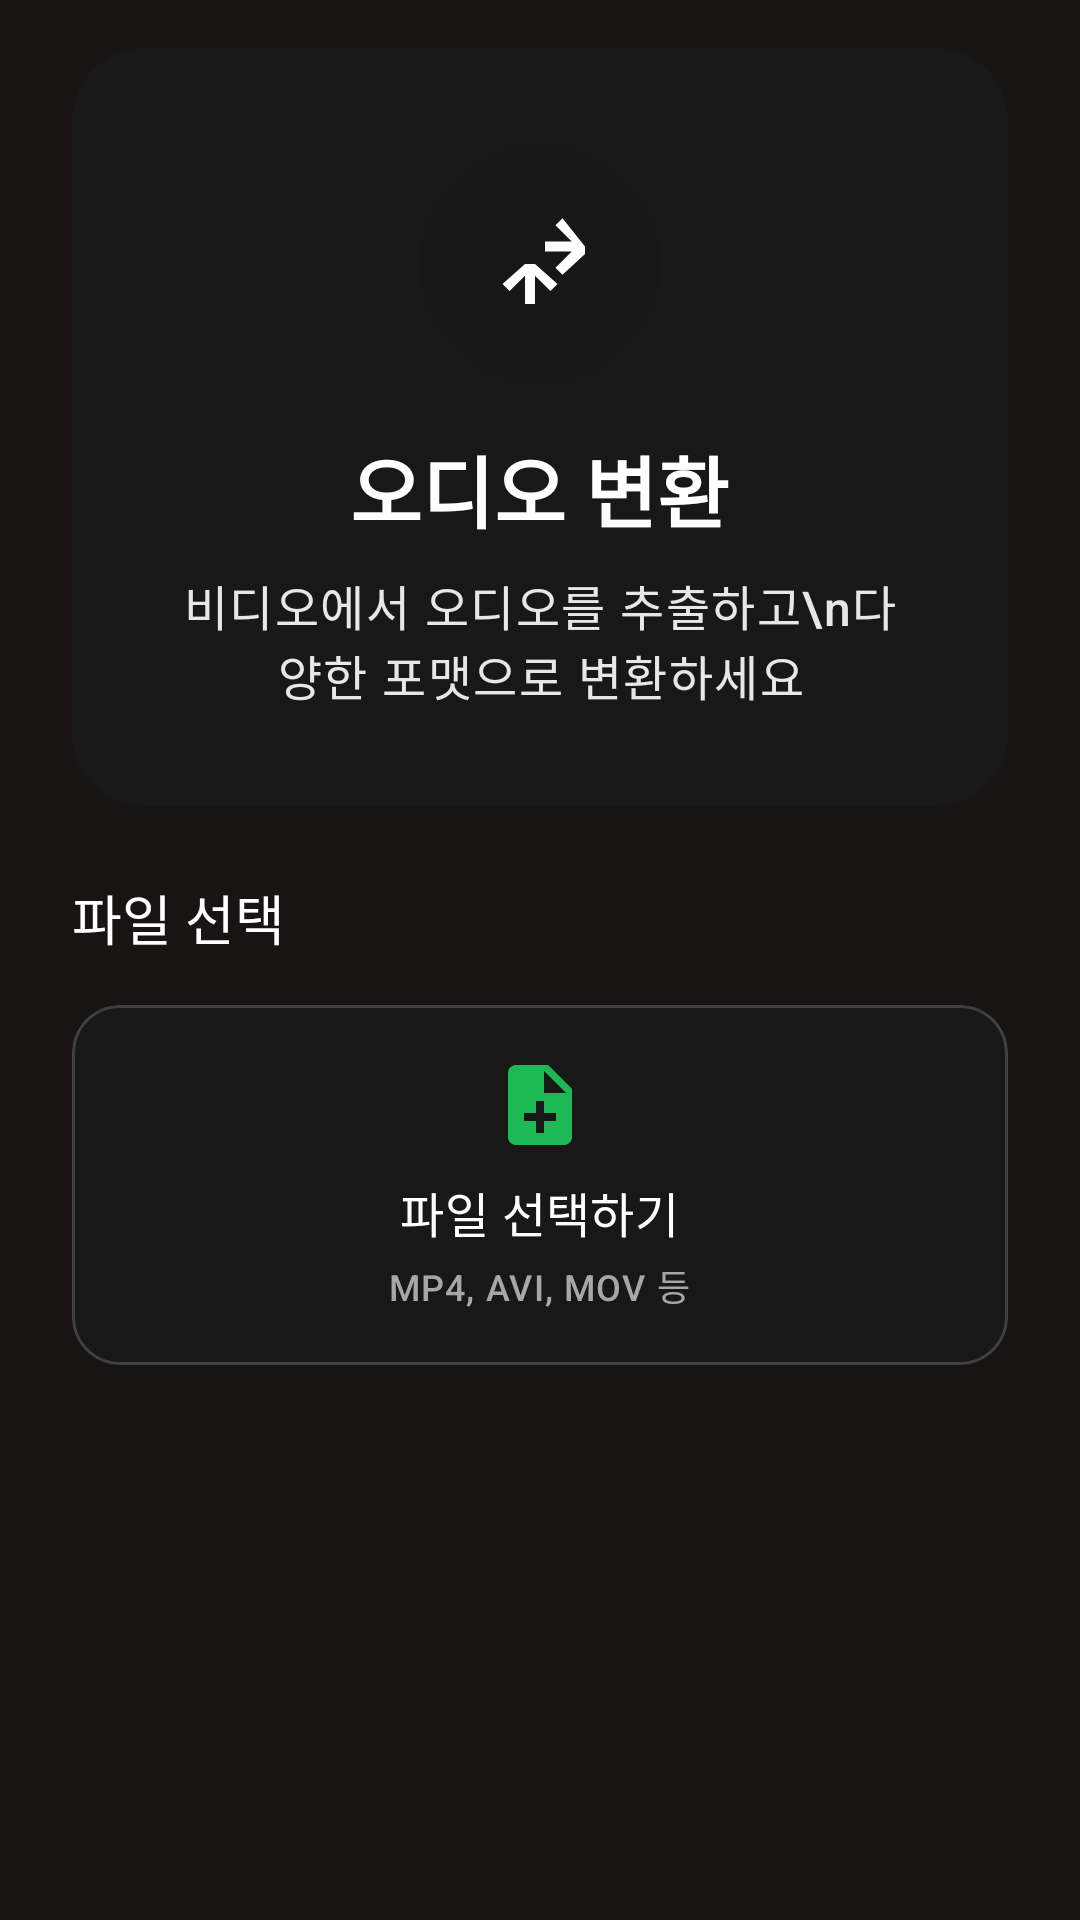

Reconstruct the res/layout file that produces this screen, plus the resources it refers to.
<!-- AndroidManifest.xml: application theme Theme.Audios.Spotify -->
<!-- res/layout/fragment_convert.xml -->
<?xml version="1.0" encoding="utf-8"?>
<ScrollView xmlns:android="http://schemas.android.com/apk/res/android"
    xmlns:app="http://schemas.android.com/apk/res-auto"
    xmlns:tools="http://schemas.android.com/tools"
    android:layout_width="match_parent"
    android:layout_height="match_parent"
    android:background="@color/spotify_background"
    android:fillViewport="true">

    <LinearLayout
        android:layout_width="match_parent"
        android:layout_height="wrap_content"
        android:orientation="vertical"
        android:paddingHorizontal="24dp"
        android:paddingVertical="16dp">

        
        <com.google.android.material.card.MaterialCardView
            android:id="@+id/hero_card"
            android:layout_width="match_parent"
            android:layout_height="wrap_content"
            android:layout_marginBottom="24dp"
            android:background="@drawable/spotify_hero_gradient"
            app:cardCornerRadius="24dp"
            app:cardElevation="0dp"
            app:strokeWidth="0dp">

            <LinearLayout
                android:layout_width="match_parent"
                android:layout_height="wrap_content"
                android:orientation="vertical"
                android:padding="32dp"
                android:gravity="center">

                
                <ImageView
                    android:layout_width="80dp"
                    android:layout_height="80dp"
                    android:src="@drawable/ic_convert"
                    android:layout_marginBottom="16dp"
                    app:tint="@color/white"
                    android:background="@drawable/circle_background"
                    android:backgroundTint="@color/spotify_glass_surface"
                    android:padding="20dp" />

                
                <TextView
                    android:layout_width="wrap_content"
                    android:layout_height="wrap_content"
                    android:text="오디오 변환"
                    android:textAppearance="@style/TextAppearance.Spotify.Headline.Large"
                    android:textColor="@color/white"
                    android:layout_marginBottom="8dp"
                    android:fontFamily="sans-serif-black"
                    android:textAlignment="center" />

                
                <TextView
                    android:layout_width="wrap_content"
                    android:layout_height="wrap_content"
                    android:text="비디오에서 오디오를 추출하고\n다양한 포맷으로 변환하세요"
                    android:textAppearance="@style/TextAppearance.Spotify.Body.Large"
                    android:textColor="@color/white"
                    android:textAlignment="center"
                    android:alpha="0.9" />

            </LinearLayout>

        </com.google.android.material.card.MaterialCardView>

        
        <LinearLayout
            android:layout_width="match_parent"
            android:layout_height="wrap_content"
            android:orientation="vertical"
            android:layout_marginBottom="32dp">

            
            <TextView
                android:layout_width="wrap_content"
                android:layout_height="wrap_content"
                android:text="파일 선택"
                android:textAppearance="@style/TextAppearance.Spotify.Title.Large"
                android:textColor="@color/spotify_on_background"
                android:layout_marginBottom="16dp"
                android:fontFamily="sans-serif-medium" />

            
            <com.google.android.material.card.MaterialCardView
                android:id="@+id/btn_select_file_container"
                android:layout_width="match_parent"
                android:layout_height="120dp"
                android:layout_marginBottom="16dp"
                android:background="@drawable/spotify_card_background"
                android:clickable="true"
                android:focusable="true"
                android:foreground="?attr/selectableItemBackground"
                app:cardCornerRadius="16dp"
                app:cardElevation="0dp"
                app:strokeColor="@color/spotify_outline_variant"
                app:strokeWidth="1dp">

                <LinearLayout
                    android:layout_width="match_parent"
                    android:layout_height="match_parent"
                    android:orientation="vertical"
                    android:gravity="center">

                    <ImageView
                        android:layout_width="32dp"
                        android:layout_height="32dp"
                        android:src="@drawable/ic_file_plus"
                        android:layout_marginBottom="8dp"
                        app:tint="@color/spotify_green_primary" />

                    <TextView
                        android:layout_width="wrap_content"
                        android:layout_height="wrap_content"
                        android:text="파일 선택하기"
                        android:textAppearance="@style/TextAppearance.Spotify.Title.Medium"
                        android:textColor="@color/spotify_on_surface"
                        android:fontFamily="sans-serif-medium" />

                    <TextView
                        android:layout_width="wrap_content"
                        android:layout_height="wrap_content"
                        android:text="MP4, AVI, MOV 등"
                        android:textAppearance="@style/TextAppearance.Spotify.Body.Small"
                        android:textColor="@color/spotify_secondary_text"
                        android:layout_marginTop="4dp" />

                </LinearLayout>

            </com.google.android.material.card.MaterialCardView>

        </LinearLayout>

        
        <View
            android:layout_width="match_parent"
            android:layout_height="100dp" />

    </LinearLayout>

</ScrollView>
<!-- resources referenced by this layout -->
<resources>
  <color name="spotify_background">#191414</color>
  <color name="spotify_glass_surface">#1A121212</color>
  <color name="spotify_green_primary">#1DB954</color>
  <color name="spotify_on_background">#FFFFFF</color>
  <color name="spotify_on_surface">#FFFFFF</color>
  <color name="spotify_outline_variant">#404040</color>
  <color name="spotify_secondary_text">#A7A7A7</color>
  <color name="white">#FFFFFFFF</color>
  <!-- drawable circle_background (drawable) -->
  <?xml version="1.0" encoding="utf-8"?>
  <shape xmlns:android="http://schemas.android.com/apk/res/android"
      android:shape="oval">
      
      
      <solid android:color="@color/spotify_surface_variant" />
      
  </shape>
  <!-- drawable spotify_card_background (drawable) -->
  <?xml version="1.0" encoding="utf-8"?>
  <shape xmlns:android="http://schemas.android.com/apk/res/android"
      android:shape="rectangle">
      
      
      <solid android:color="@color/spotify_card_background" />
      <corners android:radius="16dp" />
      
  </shape>
  <style name="TextAppearance.Spotify.Body.Small" parent="TextAppearance.Material3.BodySmall">
          <item name="android:textSize">12sp</item>
          <item name="android:textColor">@color/spotify_tertiary_text</item>
          <item name="android:fontWeight" tools:targetApi="o">400</item>
          <item name="fontFamily">sans-serif</item>
      </style>
  <style name="Theme.Audios.Spotify" parent="Base.Theme.Audios.Spotify">
          
      </style>
  <color name="spotify_surface_variant">#282828</color>
  <color name="spotify_card_background">#181818</color>
  <color name="spotify_hero_start">#1DB954</color>
  <color name="spotify_hero_mid">#169C46</color>
  <color name="spotify_hero_end">#0F7A35</color>
  <color name="spotify_tertiary_text">#737373</color>
  <color name="spotify_on_primary">#000000</color>
  <color name="spotify_primary_container">#0D4A1F</color>
  <color name="spotify_on_primary_container">#B8E6C8</color>
  <color name="spotify_accent_purple">#AF2896</color>
  <color name="spotify_error">#E22134</color>
  <color name="spotify_error_container">#4D0C12</color>
  <color name="spotify_on_error_container">#F5B3BB</color>
  <color name="spotify_surface">#121212</color>
  <color name="spotify_on_surface_variant">#B3B3B3</color>
  <color name="spotify_surface_container">#1F1F1F</color>
  <color name="spotify_surface_container_high">#2A2A2A</color>
  <color name="spotify_surface_container_highest">#333333</color>
  <color name="spotify_surface_bright">#3E3E3E</color>
  <color name="spotify_surface_dim">#0F0F0F</color>
  <color name="spotify_outline">#535353</color>
  <color name="transparent">#00000000</color>
  <style name="TextAppearance.Spotify.Title.Small" parent="TextAppearance.Material3.TitleSmall">
          <item name="android:textSize">14sp</item>
          <item name="android:textColor">@color/spotify_secondary_text</item>
          <item name="android:fontWeight" tools:targetApi="o">500</item>
          <item name="fontFamily">sans-serif</item>
      </style>
  <style name="ShapeAppearance.Spotify.SmallComponent" parent="ShapeAppearance.Material3.SmallComponent">
          <item name="cornerFamily">rounded</item>
          <item name="cornerSize">20dp</item>
      </style>
  <style name="ShapeAppearance.Spotify.MediumComponent" parent="ShapeAppearance.Material3.MediumComponent">
          <item name="cornerFamily">rounded</item>
          <item name="cornerSize">24dp</item>
      </style>
  <style name="ShapeAppearance.Spotify.LargeComponent" parent="ShapeAppearance.Material3.LargeComponent">
          <item name="cornerFamily">rounded</item>
          <item name="cornerSize">32dp</item>
      </style>
  <color name="spotify_button_text">#191414</color>
  <color name="spotify_button_primary">#1DB954</color>
  <color name="spotify_ripple_primary">#331DB954</color>
  <color name="spotify_ripple_surface">#1AFFFFFF</color>
  <color name="spotify_nav_background">#121212</color>
  <color name="spotify_nav_selected">#1DB954</color>
</resources>
